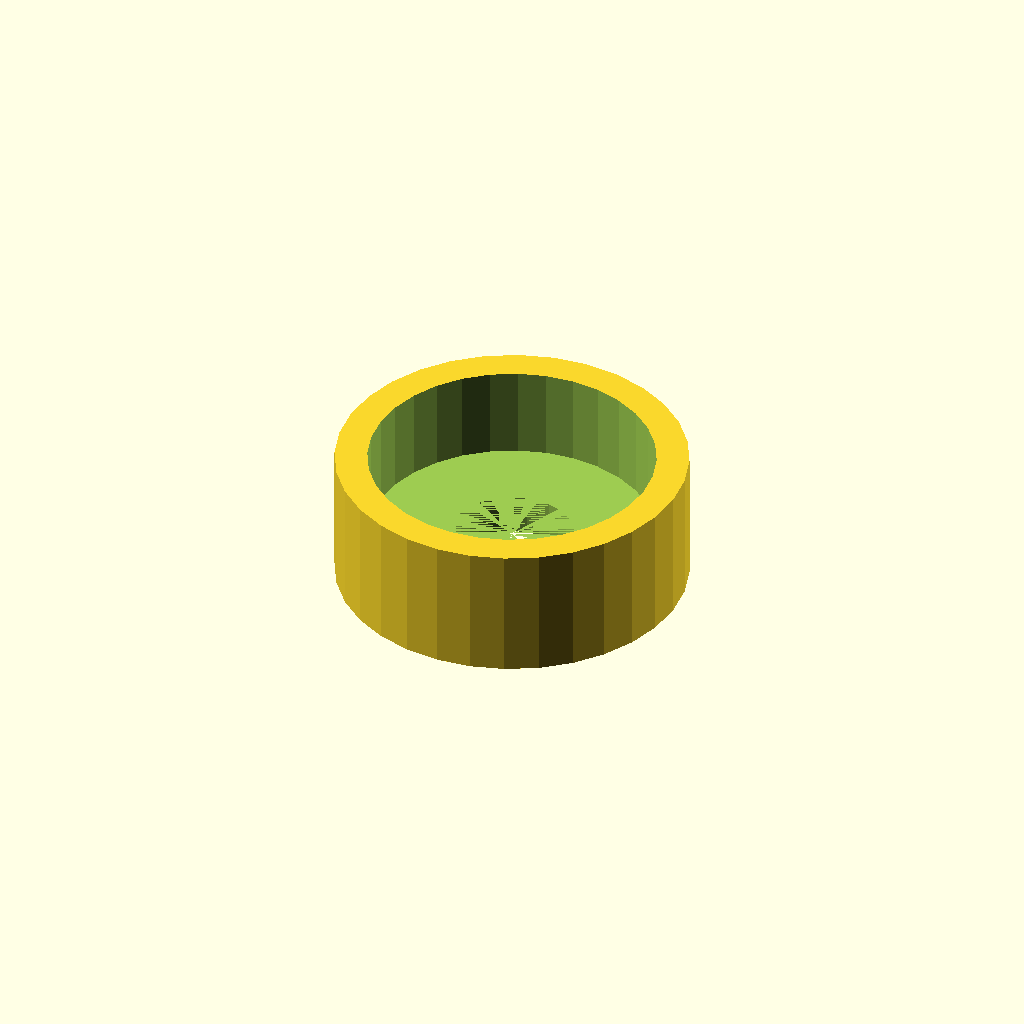
Cell 1 — every parameter at its default value.
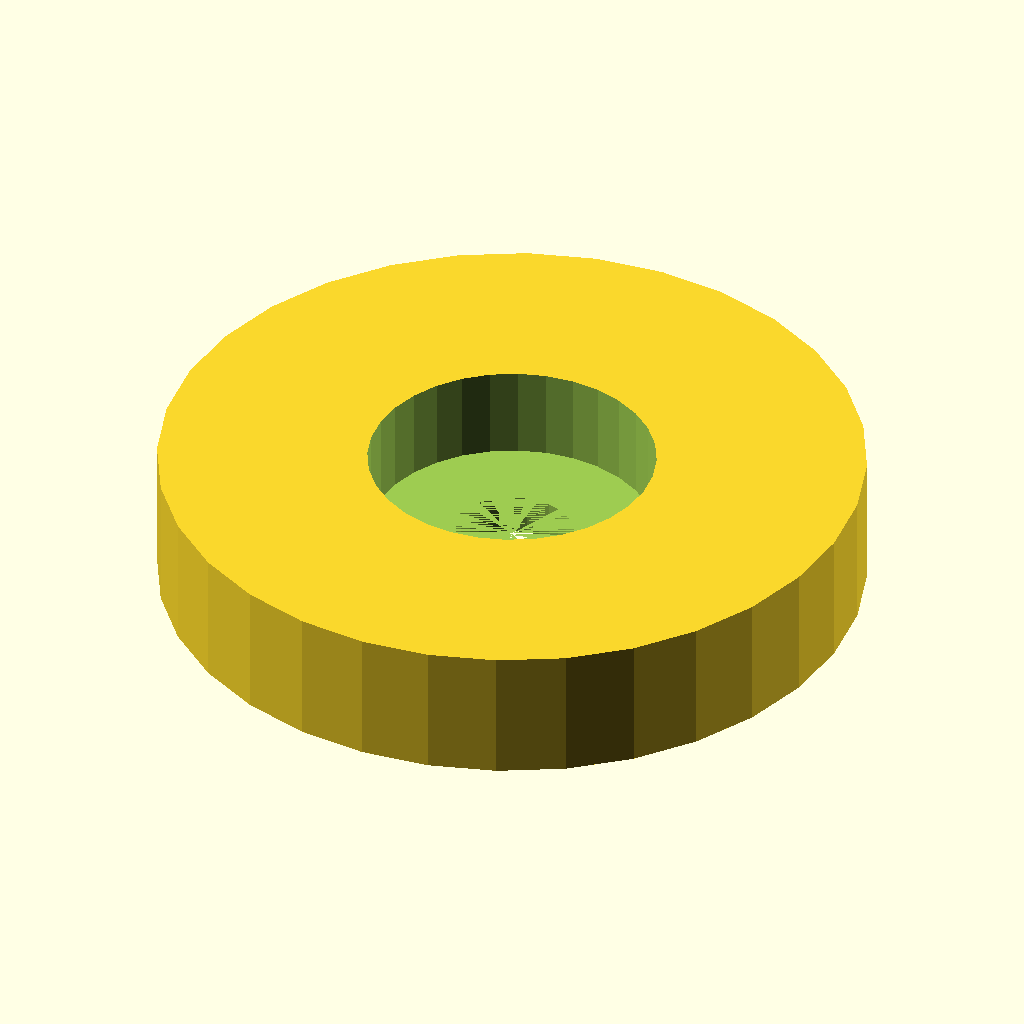
Cell 2: housing_d = 86.5 (everything else at default).
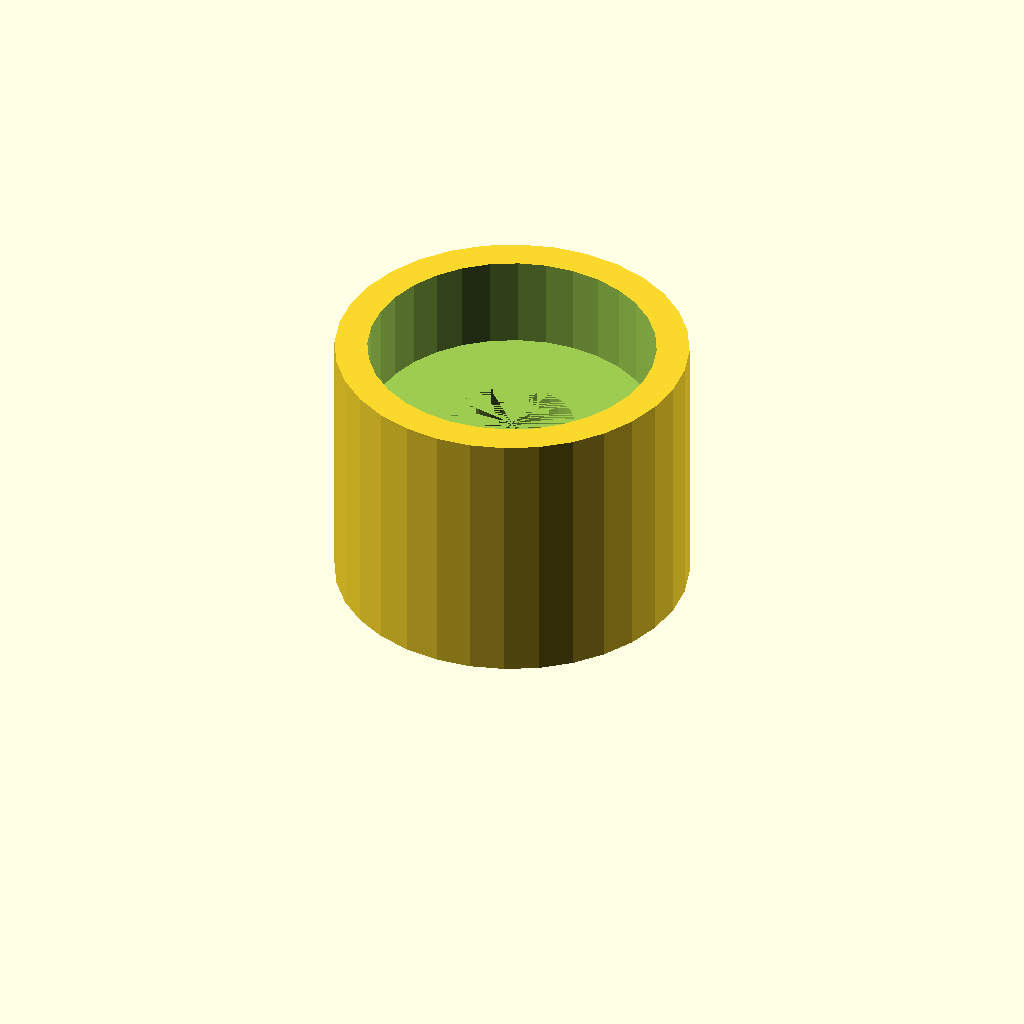
Cell 3: housing_h = 32.8 (everything else at default).
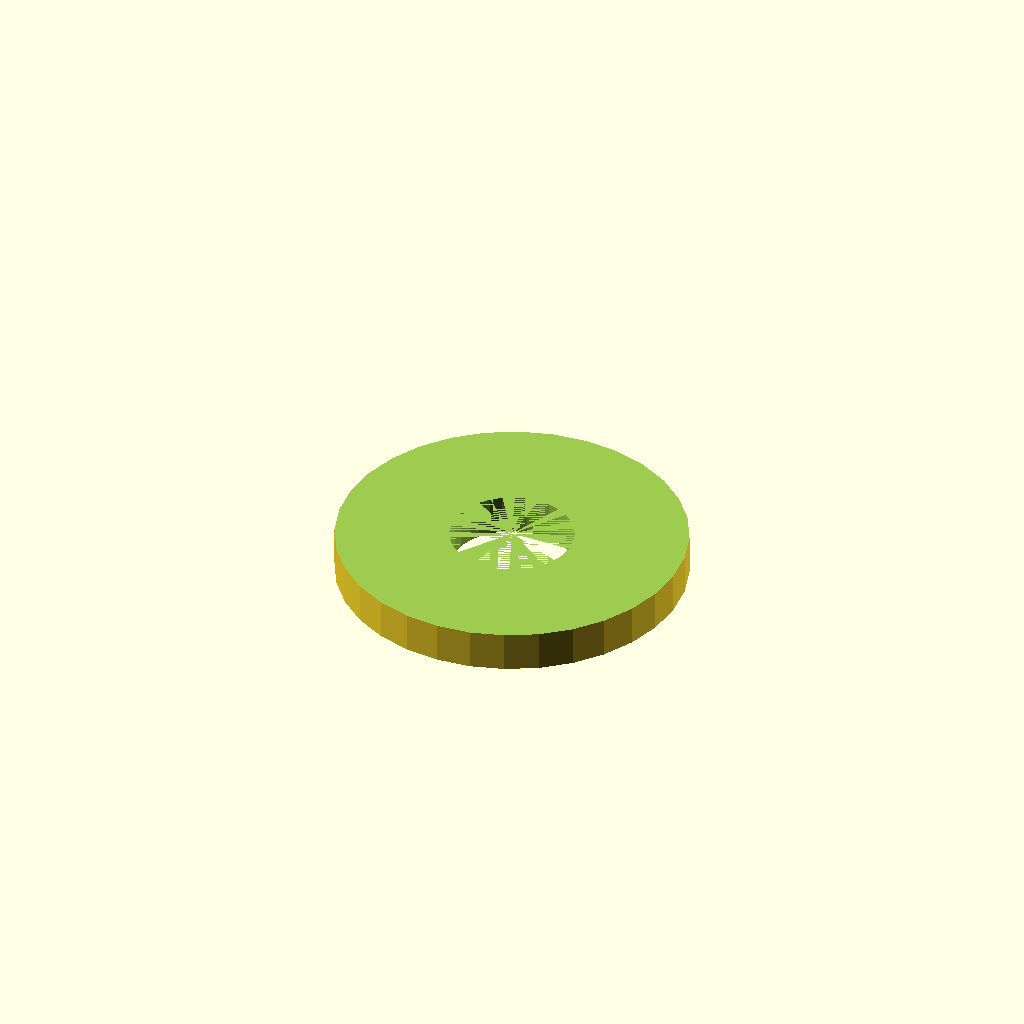
Cell 4: the same model with seat_d = 70.5.
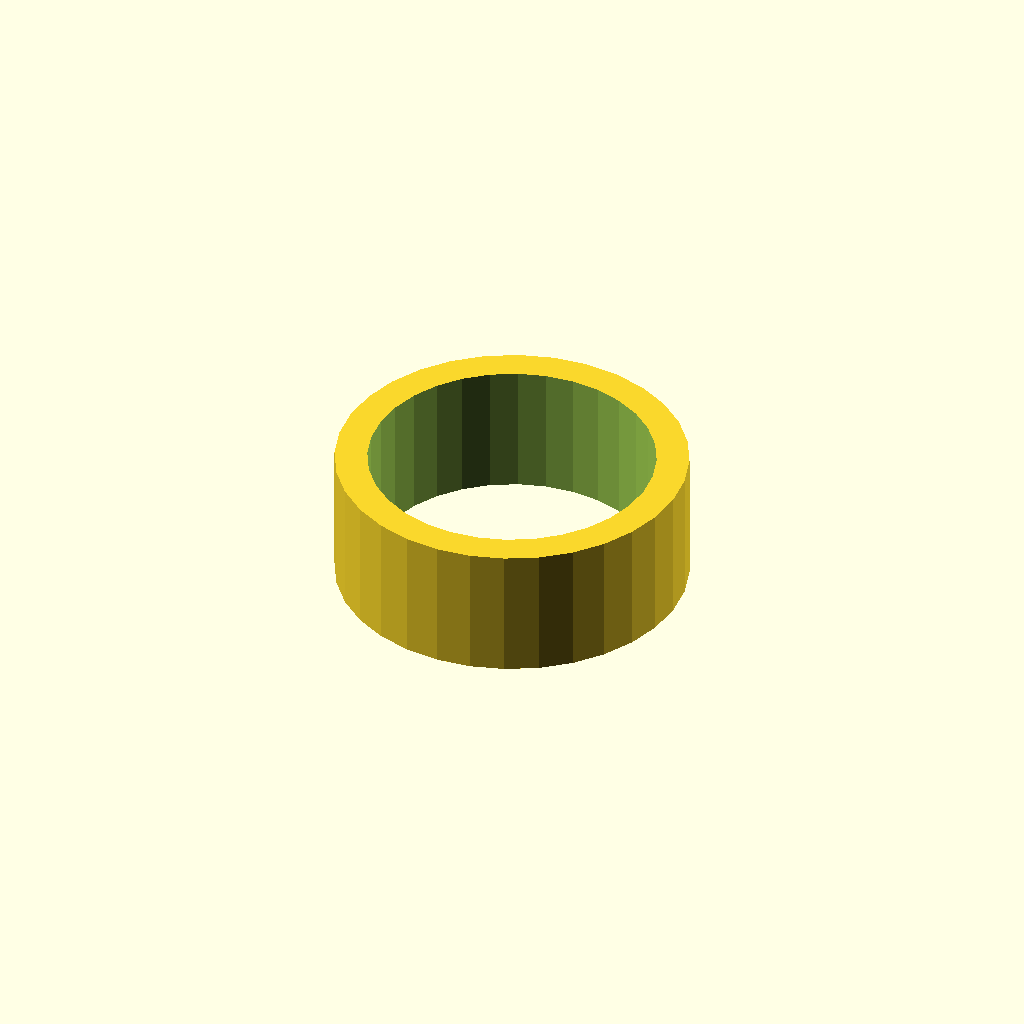
Cell 5 — seat_h set to 22.8, the other parameters unchanged.
One fixed orthographic camera (rotation 55°, 0°, 25°; colour scheme Cornfield) for every cell.
OpenSCAD source file optional_data/data/gen2/bearings/part_0011.scad:
$fn = 32;

// ----------------------------------------------------------------------
// Bearing housing: seat for 6202 (35 x 11 mm), 43.25 mm body
// ----------------------------------------------------------------------

// --- parameters (mm) ---
housing_d = 43.25;        // housing outside diameter
housing_h = 16.4;         // overall housing height
wall_t = 4;               // wall thickness
seat_d = 35.25;           // 6202 seat, 0.25 mm clearance
seat_h = 11.4;            // pocket depth
shoulder = 5;             // shoulder under the bearing
pass_d = 15.3;            // shaft passage

module body() {
  cylinder(h = housing_h, d = housing_d);
}

difference() {
  union() {
    body();
  }
  translate([0, 0, housing_h - seat_h]) cylinder(h = seat_h + 1, d = seat_d);
  translate([0, 0, -1]) cylinder(h = housing_h - seat_h + 1, d = pass_d);
}
Parameter table extracted from the source (name, type, default, range or options):
housing_d: number, default 43.25
housing_h: number, default 16.4
wall_t: number, default 4
seat_d: number, default 35.25
seat_h: number, default 11.4
shoulder: number, default 5
pass_d: number, default 15.3
